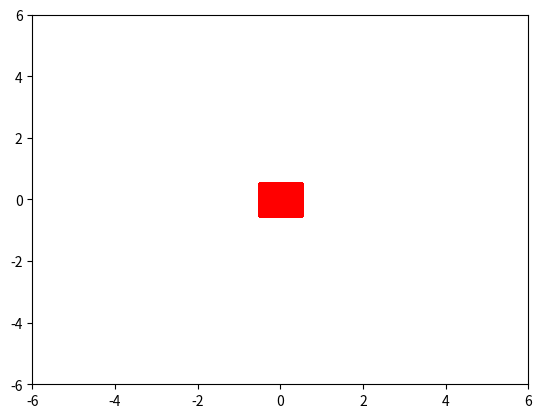

Write Python code to recreate this figure. (Note: this script raises an exception after producing the figure.)
"""
2D Many Particle Simulation

"""
import numpy as np
import matplotlib.pyplot as plt
from matplotlib.animation import FuncAnimation, FFMpegWriter

N_PARTICLES = int(1e6)

upper_bnds =  np.array([[5, 5]])
lower_bnds = -np.array([[5, 5]])

X = np.random.rand(N_PARTICLES, 2) - 0.5
P = np.random.randn(N_PARTICLES, 2)
dt = 1e-3
m = 1.0

fig, ax = plt.subplots()
ax.set_xlim(1.2*lower_bnds[0, 0], 1.2*upper_bnds[0, 0])
ax.set_ylim(1.2*lower_bnds[0, 1], 1.2*upper_bnds[0, 0])

scat = ax.scatter(X[:, 0], X[:, 1], s=np.pi, c='r', alpha=0.1)

def update(frame_number):
    global X, P
    X += dt*P/m
    P += -2*P*(1.0*(X < lower_bnds) + 1.0*(X > upper_bnds))
    scat.set_offsets(X)

writer = FFMpegWriter(fps=15, bitrate=5000)
animation = FuncAnimation(fig, update, interval=10, frames=5000)
animation.save('particles.mp4', writer=writer, dpi=600)
#plt.show()
